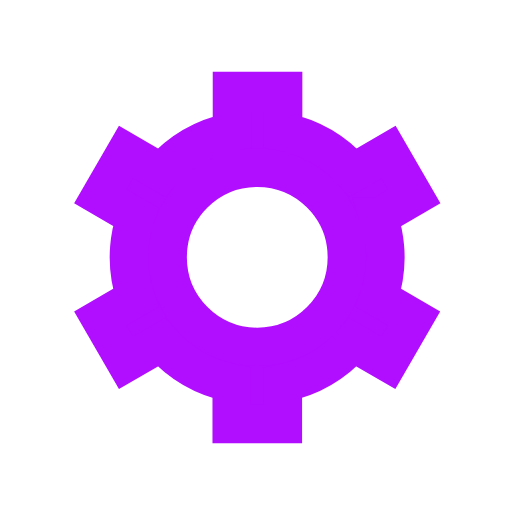
t = 0.00 s
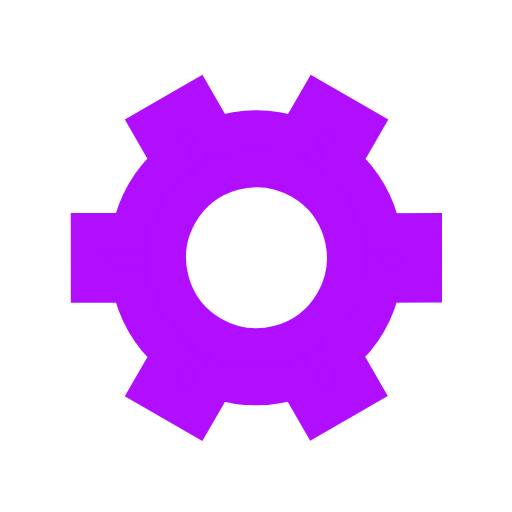
t = 0.50 s
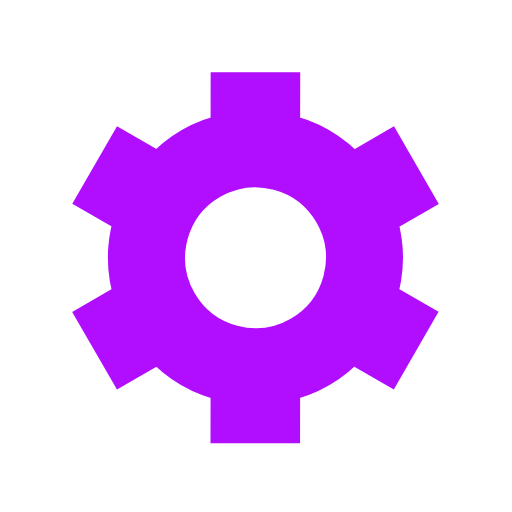
t = 1.00 s
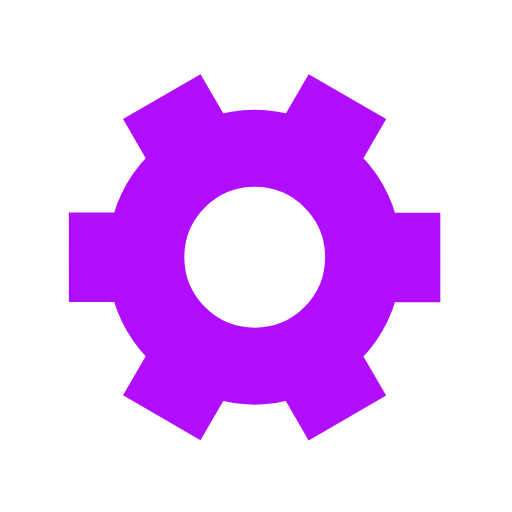
t = 1.50 s

The animated SVG that drew these frames (rendered in a browser with its animation timeline set to each time). Animation: 1 SMIL element (animateTransform=1); one cycle of 2.00 s, repeats indefinitely.

﻿<svg xmlns='http://www.w3.org/2000/svg' viewBox='0 0 200 200'><path fill='#B10DFF' stroke='#B10DFF' stroke-width='15' transform-origin='center' d='m148 84.7 13.8-8-10-17.3-13.8 8a50 50 0 0 0-27.4-15.9v-16h-20v16A50 50 0 0 0 63 67.4l-13.8-8-10 17.3 13.8 8a50 50 0 0 0 0 31.7l-13.8 8 10 17.3 13.8-8a50 50 0 0 0 27.5 15.9v16h20v-16a50 50 0 0 0 27.4-15.9l13.8 8 10-17.3-13.8-8a50 50 0 0 0 0-31.7Zm-47.5 50.8a35 35 0 1 1 0-70 35 35 0 0 1 0 70Z'><animateTransform type='rotate' attributeName='transform' calcMode='spline' dur='2' values='0;120' keyTimes='0;1' keySplines='0 0 1 1' repeatCount='indefinite'></animateTransform></path></svg>